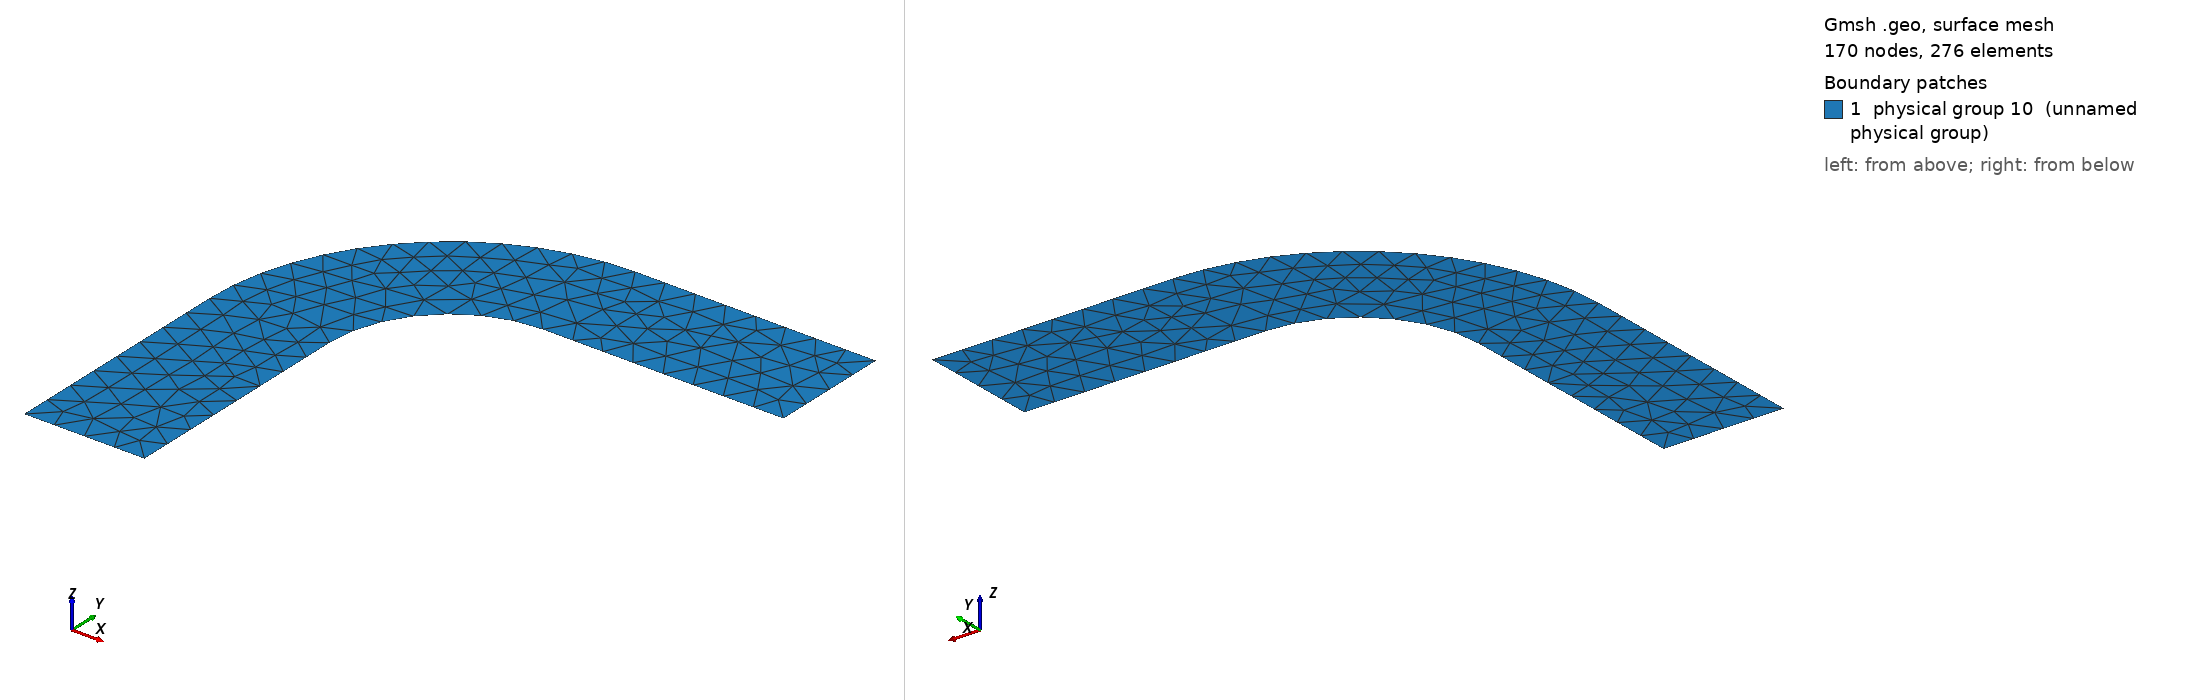

Gmsh geometry script, surface-meshed: 170 nodes, 276 surface elements. Boundary patches (legend numbers): 1 physical group 10 (unnamed physical group). Left view from above one corner, right view from below the opposite corner. Legend entries are the model's physical surfaces. The drawing asked Gmsh for element sizes between 1% and 20% of the model's largest extent; the script's own settings can give other sizes.

=== test2.geo (drawn) ===
// Gmsh project created on Mon May  6 11:21:20 2024
SetFactory("OpenCASCADE");
//+
Point(1) = {0, 0, 0, 0.25};
//+
Point(2) = {1, 0, 0, 0.25};
//+
Point(3) = {0, 2, 0, 0.25};
//+
Point(4) = {1, 2, 0, 0.25};
//+
Point(5) = {2, 2, 0, 0.25};
//+
Point(6) = {2, 3, 0, 0.25};
//+
Point(7) = {2, 4, 0, 0.25};
//+
Point(8) = {4, 4, 0, 0.25};
//+
Point(9) = {4, 3, 0, 0.25};
//+
Line(1) = {1, 3};
//+
Line(2) = {1, 2};
//+
Line(3) = {2, 4};
//+
Line(4) = {6, 9};
//+
Line(5) = {9, 8};
//+
Line(6) = {8, 7};
//+
Circle(7) = {4, 5, 6};
//+
Circle(8) = {3, 5, 7};
//+
Physical Curve(9) = {6, 8, 4, 5, 7, 3, 2, 1};
//+
Curve Loop(1) = {6, -8, -1, 2, 3, 7, 4, 5};
//+
Plane Surface(1) = {1};
//+
Physical Surface(10) = {1};
